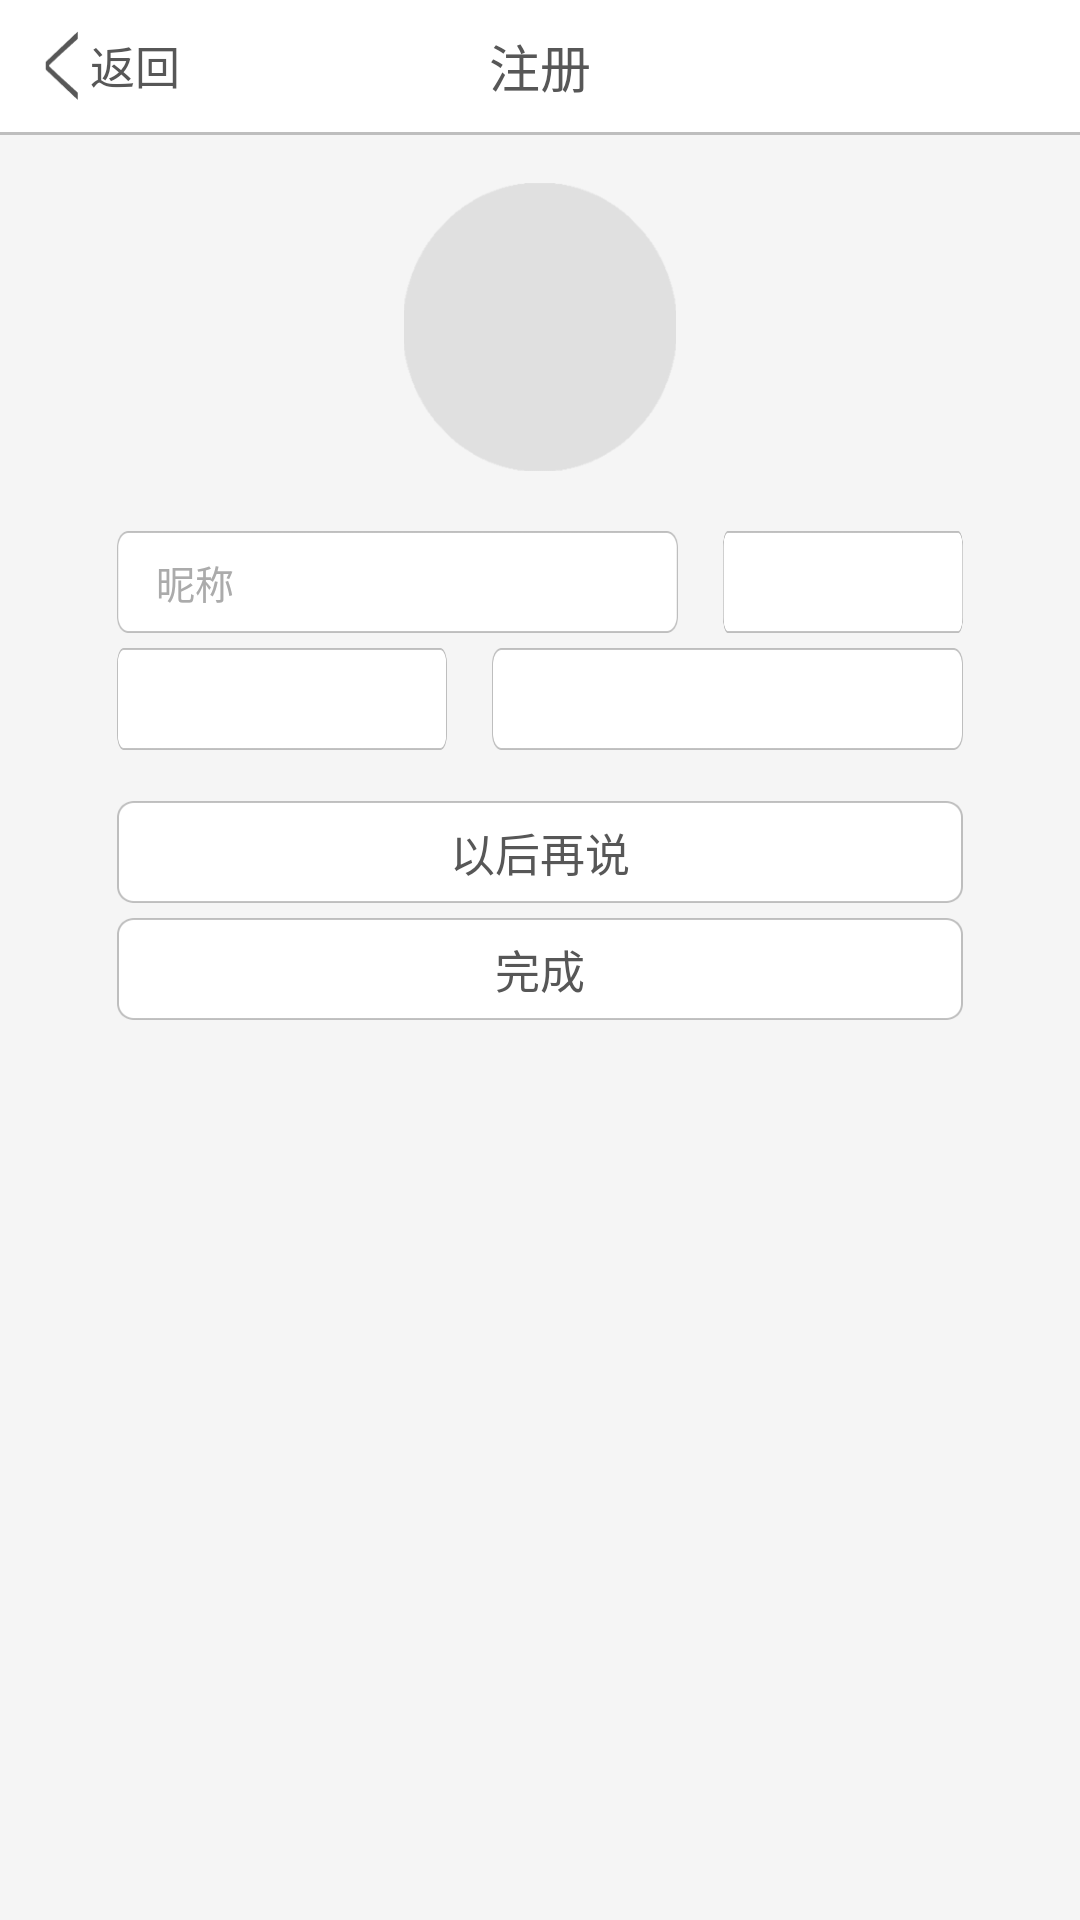

Here is an Android app screen rendered from its layout file. Give the layout XML and the strings, colors and styles it references.
<!-- AndroidManifest.xml: fallback theme Theme.MaterialComponents.DayNight.NoActionBar -->
<!-- res/layout/set_personal_information_layout.xml -->
<?xml version="1.0" encoding="utf-8"?>
<LinearLayout xmlns:android="http://schemas.android.com/apk/res/android"
    android:layout_width="match_parent"
    android:layout_height="match_parent"
    android:orientation="vertical" 
    android:background="#f5f5f5">
    <LinearLayout
        android:layout_width="fill_parent"
        android:layout_height="44dp"
        android:orientation="horizontal"
        android:background="#ffffff">
        <LinearLayout
            android:id="@+id/pi_back"
            android:layout_width="wrap_content"
            android:layout_height="wrap_content"
            android:layout_marginLeft="15dp"
            android:layout_gravity="center_vertical">
            <ImageButton
                android:layout_width="11dp"
                android:layout_height="23dp"
                android:background="@drawable/back"/>
            <TextView
                android:layout_width="wrap_content"
                android:layout_height="wrap_content"
                android:layout_marginLeft="4dp"
                android:textColor="#575757"
                android:textSize="15dp"
                android:text="返回"
                android:layout_gravity="center_vertical"/>
        </LinearLayout>
        <ImageView
            android:layout_width="wrap_content"
            android:layout_height="wrap_content"
            android:layout_weight="1"/>
        <TextView
            android:layout_width="wrap_content"
            android:layout_height="wrap_content"
            android:textSize="17sp"
            android:textColor="#575757"
            android:layout_gravity="center"
            android:layout_marginRight="60dp"
            android:text="注册"/>
        <ImageView
            android:layout_width="wrap_content"
            android:layout_height="wrap_content"
            android:layout_weight="1"/>
    </LinearLayout>
        <ImageView 
        android:layout_width="fill_parent"
        android:layout_height="1dp"
        android:background="@drawable/shadow"/>
    <ImageView
        android:id="@+id/picture"
        android:layout_width="96dp"
        android:layout_height="96dp"
        android:layout_gravity="center_horizontal"
        android:layout_marginTop="16dp"
        android:src="@drawable/picture" />
    <LinearLayout 
        android:layout_width="fill_parent"
        android:layout_height="wrap_content"
        android:layout_marginTop="20dp"
        android:orientation="horizontal"
        >
        <EditText
        android:id="@+id/nickname"
        android:layout_width="fill_parent"
        android:layout_height="34dp"
        android:layout_weight="1"
        android:background="@drawable/rounded_rectangle"
        android:layout_marginLeft="39dp"
        android:layout_marginRight="15dp"
        android:textSize="13sp"
        android:textColorHint="#ababab"
        android:hint="昵称"
        android:paddingLeft="13dp"
        android:paddingRight="13dp"
        />
        <Spinner 
            android:id="@+id/gender"
            android:layout_width="80dp"
            android:layout_height="34dp"
            android:layout_marginRight="39dp"
            android:background="@drawable/rounded_rectangle"/>
    </LinearLayout>
    <LinearLayout 
        android:layout_width="fill_parent"
        android:layout_height="wrap_content"
        android:orientation="horizontal"
        android:layout_marginTop="5dp">
        <Spinner 
            android:id="@+id/time_of_enrollment"
            android:layout_width="110dp"
            android:layout_height="34dp"
            android:layout_marginLeft="39dp"
            android:layout_marginRight="15dp"
            android:background="@drawable/rounded_rectangle"/>
        <Spinner 
            android:id="@+id/academy"
            android:layout_width="fill_parent"
            android:layout_weight="1"
            android:layout_height="34dp"
            android:layout_marginRight="39dp"
            android:background="@drawable/rounded_rectangle"/>
    </LinearLayout>
    <Button 
        android:id="@+id/later"
        android:layout_width="fill_parent"
        android:layout_height="34dp"
        android:layout_marginLeft="39dp"
        android:layout_marginRight="39dp"
        android:layout_marginTop="17dp"
        android:background="@drawable/rounded_rectangle"
        android:textSize="15sp"
        android:textColor="#575757"
        android:text="以后再说"
        />
    <Button 
        android:id="@+id/done"
        android:layout_width="fill_parent"
        android:layout_height="34dp"
        android:layout_marginLeft="39dp"
        android:layout_marginRight="39dp"
        android:layout_marginTop="5dp"
        android:background="@drawable/rounded_rectangle"
        android:textSize="15sp"
        android:textColor="#575757"
        android:text="完成"
        />
</LinearLayout>
<!-- resources referenced by this layout -->
<resources>
  <!-- drawable back: png bitmap (drawable-hdpi, 521 bytes) -->
  <!-- drawable picture: png bitmap (drawable-hdpi, 8238 bytes) -->
  <!-- drawable rounded_rectangle (drawable) -->
  <?xml version="1.0" encoding="utf-8"?>
  <shape xmlns:android="http://schemas.android.com/apk/res/android">
      <solid
          android:color="#ffffff"/>
      <stroke
          android:width="1dp"
          android:color="#bebebe"/>
      <corners
          android:radius="5dp"/>
  </shape>
  <!-- drawable shadow (drawable) -->
  <?xml version="1.0" encoding="utf-8"?>
  <shape xmlns:android="http://schemas.android.com/apk/res/android" >
      <solid 
          android:color="#bebebe"/>
  
  </shape>
</resources>
